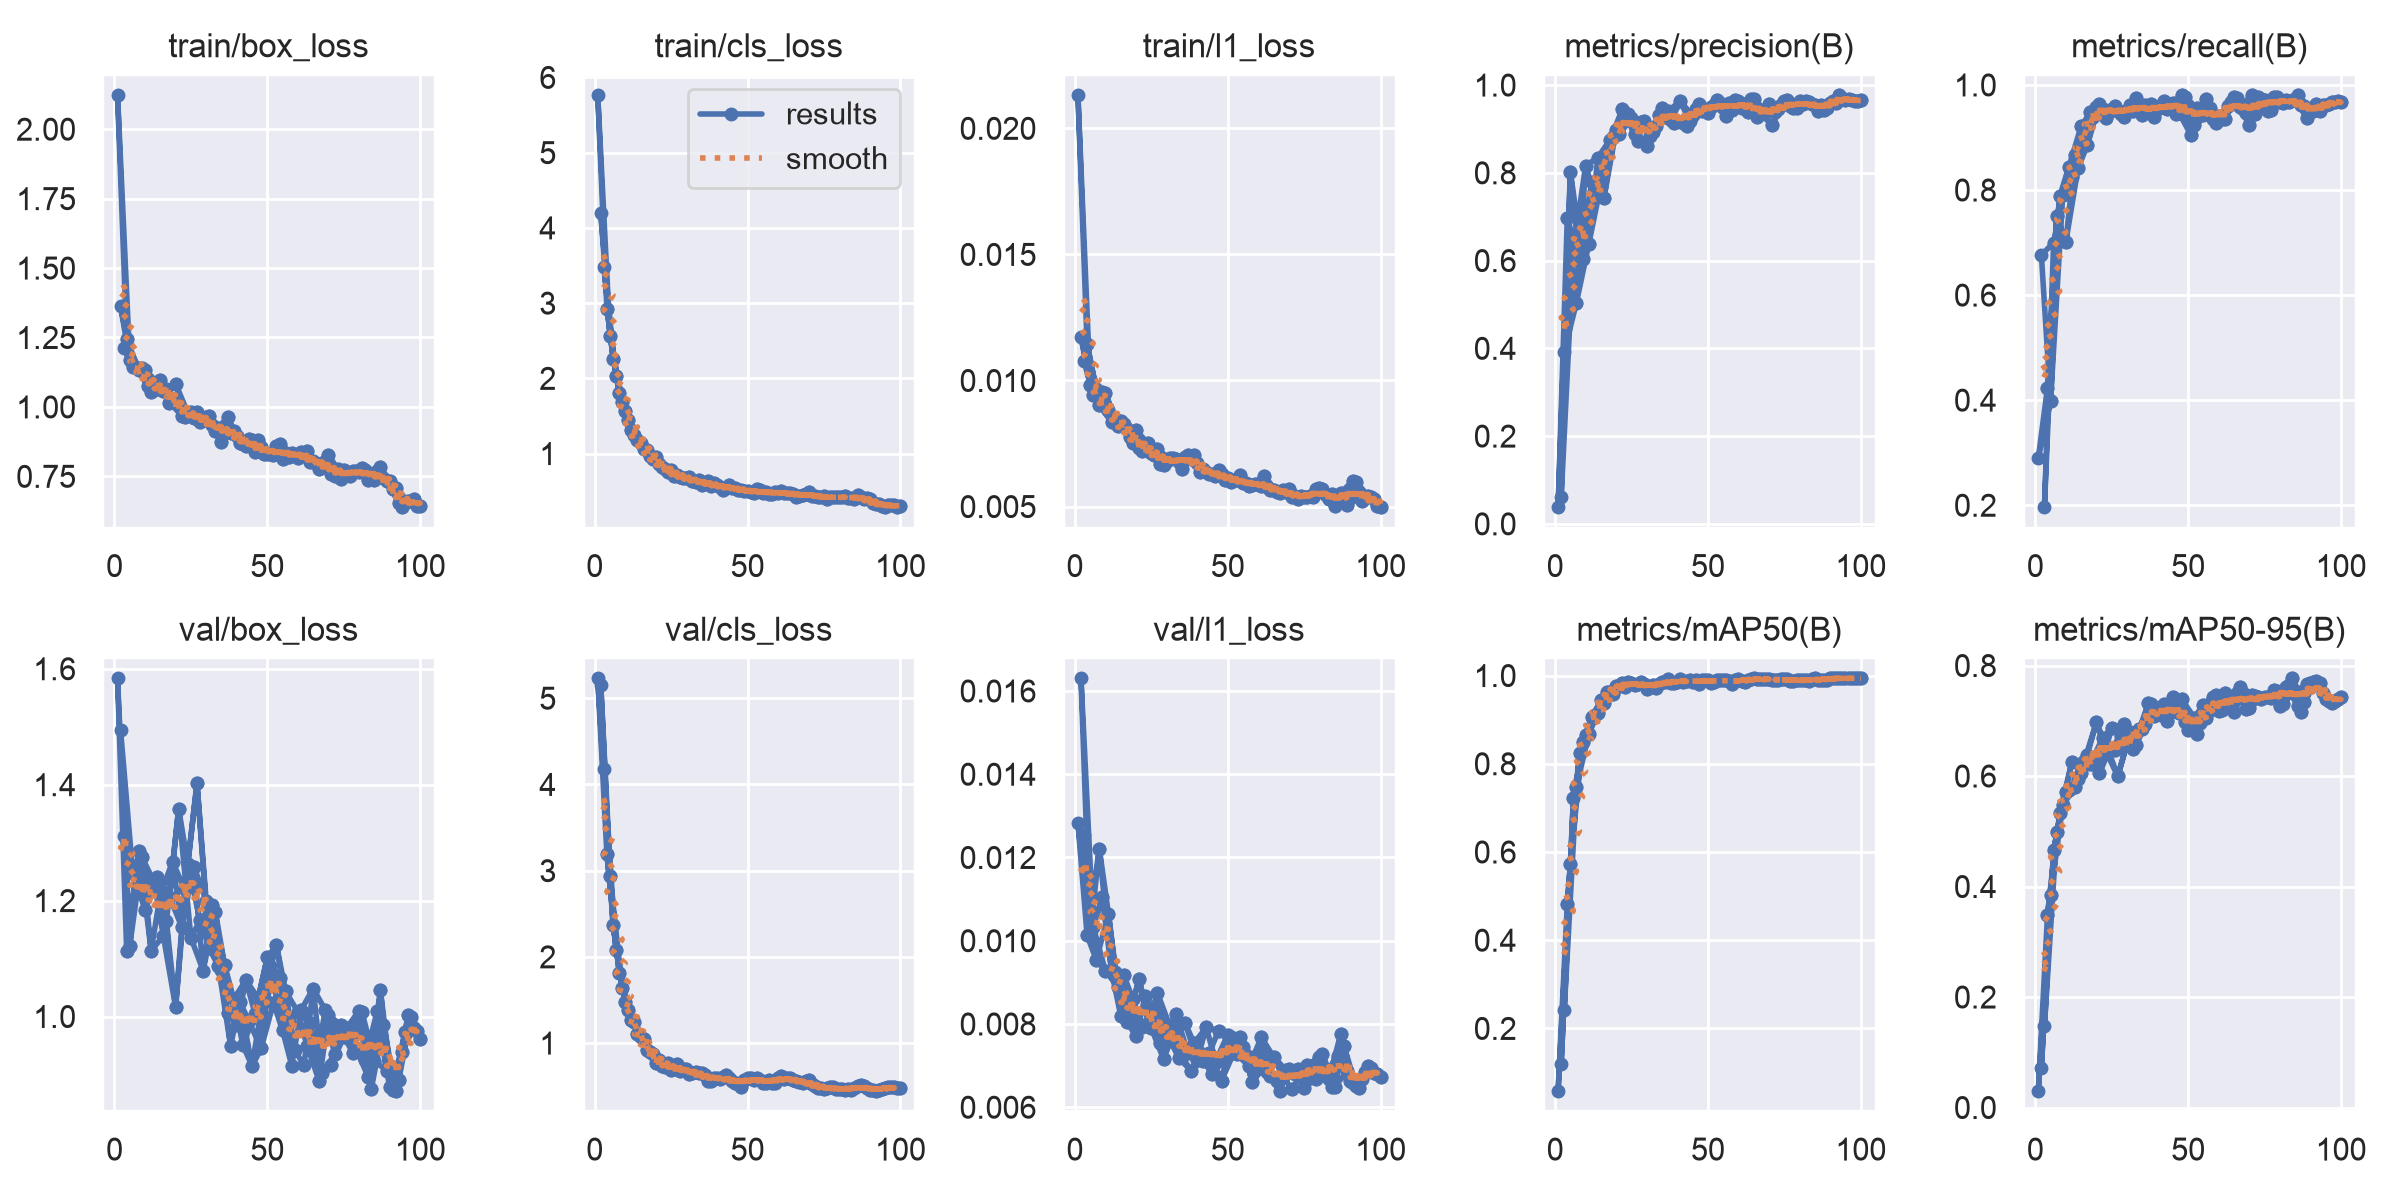

The data file committed next to this chart (first rows):
epoch, time, train/box_loss, train/cls_loss, train/l1_loss, metrics/precision(B), metrics/recall(B), metrics/mAP50(B), metrics/mAP50-95(B), val/box_loss, val/cls_loss, val/l1_loss, lr/pg0, lr/pg1, lr/pg2
4, 300.3, 1.244, 2.923, 0.01145, 0.6979, 0.424, 0.4831, 0.3487, 1.112, 3.192, 0.01013, 0.0006472, 0.0006472, 0.0006472
1, 119.3, 2.125, 5.772, 0.02134, 0.03822, 0.2901, 0.0591, 0.03071, 1.584, 5.234, 0.01283, 0.0002075, 0.0002075, 0.0002075
5, 421.6, 1.17, 2.569, 0.00983, 0.8028, 0.3977, 0.5735, 0.3846, 1.122, 2.934, 0.01013, 0.0006406, 0.0006406, 0.0006406
2, 247.3, 1.362, 4.199, 0.01173, 0.0606, 0.676, 0.1193, 0.07231, 1.494, 5.153, 0.01631, 0.0004256, 0.0004256, 0.0004256
6, 550.2, 1.144, 2.261, 0.00941, 0.623, 0.7, 0.7224, 0.4667, 1.247, 2.37, 0.01034, 0.000634, 0.000634, 0.000634
3, 373.6, 1.211, 3.487, 0.01077, 0.3926, 0.1965, 0.2407, 0.1467, 1.311, 4.174, 0.01255, 0.0006393, 0.0006393, 0.0006393
7, 674.8, 1.145, 2.03, 0.00967, 0.504, 0.7513, 0.748, 0.4979, 1.248, 2.076, 0.00954, 0.0006274, 0.0006274, 0.0006274
4, 494.1, 1.244, 2.923, 0.01145, 0.6979, 0.424, 0.4831, 0.3487, 1.112, 3.192, 0.01013, 0.0006472, 0.0006472, 0.0006472
8, 808.9, 1.131, 1.81, 0.00901, 0.5982, 0.788, 0.8253, 0.5335, 1.286, 1.818, 0.01221, 0.0006208, 0.0006208, 0.0006208
5, 625.2, 1.17, 2.569, 0.00983, 0.8028, 0.3977, 0.5735, 0.3846, 1.122, 2.934, 0.01013, 0.0006406, 0.0006406, 0.0006406
9, 935.2, 1.142, 1.684, 0.00956, 0.6042, 0.7912, 0.8499, 0.5476, 1.275, 1.636, 0.01104, 0.0006142, 0.0006142, 0.0006142
6, 751.5, 1.144, 2.261, 0.00941, 0.623, 0.7, 0.7224, 0.4667, 1.247, 2.37, 0.01034, 0.000634, 0.000634, 0.000634
10, 1062, 1.134, 1.565, 0.0095, 0.8166, 0.7009, 0.8661, 0.5703, 1.184, 1.474, 0.00927, 0.0006076, 0.0006076, 0.0006076
7, 879.4, 1.145, 2.03, 0.00967, 0.504, 0.7513, 0.748, 0.4979, 1.248, 2.076, 0.00954, 0.0006274, 0.0006274, 0.0006274
11, 1190, 1.075, 1.451, 0.00883, 0.6367, 0.844, 0.8666, 0.5755, 1.227, 1.382, 0.01064, 0.000601, 0.000601, 0.000601
8, 1000, 1.131, 1.81, 0.00901, 0.5982, 0.788, 0.8253, 0.5335, 1.286, 1.818, 0.01221, 0.0006208, 0.0006208, 0.0006208
12, 1308, 1.052, 1.32, 0.00835, 0.7788, 0.8255, 0.9057, 0.626, 1.114, 1.273, 0.00927, 0.0005944, 0.0005944, 0.0005944
9, 1120, 1.142, 1.684, 0.00956, 0.6042, 0.7912, 0.8499, 0.5476, 1.275, 1.636, 0.01104, 0.0006142, 0.0006142, 0.0006142
13, 1429, 1.062, 1.246, 0.00848, 0.7456, 0.8666, 0.9106, 0.5794, 1.232, 1.246, 0.00924, 0.0005878, 0.0005878, 0.0005878
10, 1240, 1.134, 1.565, 0.0095, 0.8166, 0.7009, 0.8661, 0.5703, 1.184, 1.474, 0.00927, 0.0006076, 0.0006076, 0.0006076
14, 1550, 1.088, 1.186, 0.00819, 0.8347, 0.842, 0.9161, 0.5941, 1.24, 1.111, 0.0089, 0.0005812, 0.0005812, 0.0005812
11, 1365, 1.075, 1.451, 0.00883, 0.6367, 0.844, 0.8666, 0.5755, 1.227, 1.382, 0.01064, 0.000601, 0.000601, 0.000601
15, 1673, 1.096, 1.134, 0.00841, 0.7731, 0.9215, 0.9442, 0.6061, 1.211, 1.073, 0.0082, 0.0005746, 0.0005746, 0.0005746
12, 1483, 1.052, 1.32, 0.00835, 0.7788, 0.8255, 0.9057, 0.626, 1.114, 1.273, 0.00927, 0.0005944, 0.0005944, 0.0005944
16, 1798, 1.057, 1.055, 0.00827, 0.7431, 0.9144, 0.9382, 0.6264, 1.139, 1.052, 0.00917, 0.000568, 0.000568, 0.000568
13, 1601, 1.062, 1.246, 0.00848, 0.7456, 0.8666, 0.9106, 0.5794, 1.232, 1.246, 0.00924, 0.0005878, 0.0005878, 0.0005878
17, 1916, 1.065, 1.043, 0.00806, 0.8449, 0.8848, 0.9637, 0.6378, 1.164, 0.9227, 0.00805, 0.0005613, 0.0005613, 0.0005613
14, 1718, 1.088, 1.186, 0.00819, 0.8347, 0.842, 0.9161, 0.5941, 1.24, 1.111, 0.0089, 0.0005812, 0.0005812, 0.0005812
18, 2034, 1.015, 0.9735, 0.00775, 0.8758, 0.9478, 0.9638, 0.6213, 1.207, 0.8938, 0.00822, 0.0005547, 0.0005547, 0.0005547
15, 1836, 1.096, 1.134, 0.00841, 0.7731, 0.9215, 0.9442, 0.6061, 1.211, 1.073, 0.0082, 0.0005746, 0.0005746, 0.0005746
19, 2151, 1.019, 0.927, 0.00754, 0.8815, 0.9385, 0.9581, 0.6219, 1.267, 0.873, 0.00859, 0.0005481, 0.0005481, 0.0005481
16, 1953, 1.057, 1.055, 0.00827, 0.7431, 0.9144, 0.9382, 0.6264, 1.139, 1.052, 0.00917, 0.000568, 0.000568, 0.000568
20, 2268, 1.084, 0.9486, 0.00802, 0.8976, 0.9583, 0.9769, 0.6971, 1.016, 0.7672, 0.00771, 0.0005415, 0.0005415, 0.0005415
17, 2071, 1.065, 1.043, 0.00806, 0.8449, 0.8848, 0.9637, 0.6378, 1.164, 0.9227, 0.00805, 0.0005613, 0.0005613, 0.0005613
21, 2386, 1.008, 0.8614, 0.00733, 0.8878, 0.9644, 0.9769, 0.6047, 1.359, 0.8085, 0.00907, 0.0005349, 0.0005349, 0.0005349
18, 2188, 1.015, 0.9735, 0.00775, 0.8758, 0.9478, 0.9638, 0.6213, 1.207, 0.8938, 0.00822, 0.0005547, 0.0005547, 0.0005547
22, 2503, 0.9688, 0.8167, 0.00721, 0.9446, 0.9543, 0.9829, 0.6688, 1.155, 0.7348, 0.00792, 0.0005283, 0.0005283, 0.0005283
19, 2305, 1.019, 0.927, 0.00754, 0.8815, 0.9385, 0.9581, 0.6219, 1.267, 0.873, 0.00859, 0.0005481, 0.0005481, 0.0005481
23, 2620, 0.9633, 0.7943, 0.00725, 0.9361, 0.9364, 0.9741, 0.6461, 1.219, 0.7243, 0.00867, 0.0005217, 0.0005217, 0.0005217
20, 2422, 1.084, 0.9486, 0.00802, 0.8976, 0.9583, 0.9769, 0.6971, 1.016, 0.7672, 0.00771, 0.0005415, 0.0005415, 0.0005415
24, 2737, 0.9776, 0.7524, 0.00751, 0.9332, 0.9489, 0.9849, 0.6446, 1.262, 0.7637, 0.00802, 0.0005151, 0.0005151, 0.0005151
21, 2539, 1.008, 0.8614, 0.00733, 0.8878, 0.9644, 0.9769, 0.6047, 1.359, 0.8085, 0.00907, 0.0005349, 0.0005349, 0.0005349
25, 2855, 0.9811, 0.7792, 0.00714, 0.9244, 0.9536, 0.984, 0.6876, 1.136, 0.6924, 0.0079, 0.0005085, 0.0005085, 0.0005085
22, 2657, 0.9688, 0.8167, 0.00721, 0.9446, 0.9543, 0.9829, 0.6688, 1.155, 0.7348, 0.00792, 0.0005283, 0.0005283, 0.0005283
26, 2972, 0.9594, 0.7054, 0.00704, 0.8887, 0.9607, 0.9791, 0.6475, 1.259, 0.6935, 0.00836, 0.0005019, 0.0005019, 0.0005019
23, 2775, 0.9633, 0.7943, 0.00725, 0.9361, 0.9364, 0.9741, 0.6461, 1.219, 0.7243, 0.00867, 0.0005217, 0.0005217, 0.0005217
27, 3091, 0.9821, 0.7139, 0.00727, 0.873, 0.9508, 0.9814, 0.5995, 1.403, 0.7575, 0.00875, 0.0004953, 0.0004953, 0.0004953
24, 2893, 0.9776, 0.7524, 0.00751, 0.9332, 0.9489, 0.9849, 0.6446, 1.262, 0.7637, 0.00802, 0.0005151, 0.0005151, 0.0005151
28, 3208, 0.9474, 0.6905, 0.00669, 0.9169, 0.945, 0.9849, 0.6733, 1.166, 0.6778, 0.00755, 0.0004887, 0.0004887, 0.0004887
25, 3010, 0.9811, 0.7792, 0.00714, 0.9244, 0.9536, 0.984, 0.6876, 1.136, 0.6924, 0.0079, 0.0005085, 0.0005085, 0.0005085
29, 3326, 0.9544, 0.6799, 0.00665, 0.9172, 0.9381, 0.9805, 0.694, 1.079, 0.7022, 0.00716, 0.0004821, 0.0004821, 0.0004821
26, 3129, 0.9594, 0.7054, 0.00704, 0.8887, 0.9607, 0.9791, 0.6475, 1.259, 0.6935, 0.00836, 0.0005019, 0.0005019, 0.0005019
30, 3444, 0.9635, 0.6731, 0.00681, 0.8621, 0.9512, 0.9706, 0.6574, 1.2, 0.6993, 0.00778, 0.0004755, 0.0004755, 0.0004755
27, 3246, 0.9821, 0.7139, 0.00727, 0.873, 0.9508, 0.9814, 0.5995, 1.403, 0.7575, 0.00875, 0.0004953, 0.0004953, 0.0004953
31, 3561, 0.9681, 0.6907, 0.00691, 0.8831, 0.9614, 0.9742, 0.6793, 1.118, 0.6355, 0.00796, 0.0004689, 0.0004689, 0.0004689
28, 3363, 0.9474, 0.6905, 0.00669, 0.9169, 0.945, 0.9849, 0.6733, 1.166, 0.6778, 0.00755, 0.0004887, 0.0004887, 0.0004887
32, 3679, 0.9364, 0.6346, 0.00694, 0.8926, 0.9512, 0.9785, 0.6495, 1.192, 0.6551, 0.00771, 0.0004623, 0.0004623, 0.0004623
29, 3481, 0.9544, 0.6799, 0.00665, 0.9172, 0.9381, 0.9805, 0.694, 1.079, 0.7022, 0.00716, 0.0004821, 0.0004821, 0.0004821
33, 3797, 0.9136, 0.6199, 0.0069, 0.9064, 0.9755, 0.9719, 0.6557, 1.181, 0.6637, 0.00825, 0.0004557, 0.0004557, 0.0004557
30, 3600, 0.9635, 0.6731, 0.00681, 0.8621, 0.9512, 0.9706, 0.6574, 1.2, 0.6993, 0.00778, 0.0004755, 0.0004755, 0.0004755
... 137 more rows
